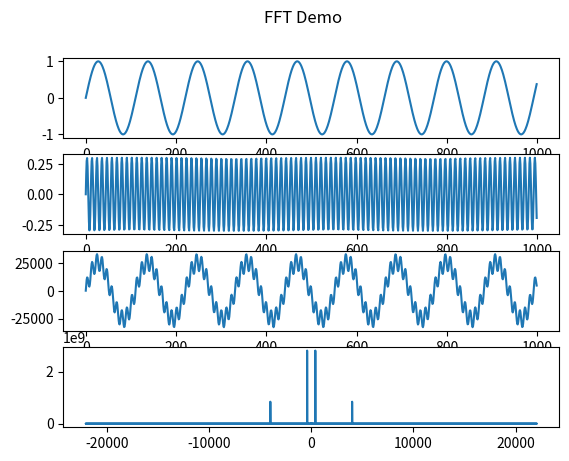

This chart was generated by the following Python code:
import numpy as np
from matplotlib import pyplot as plt
from scipy.fft import fft, fftfreq

SAMPLE_RATE = 44100  # Hertz
DURATION = 5  # Seconds

def generate_sine_wave(freq, sample_rate, duration):
    x = np.linspace(0, duration, sample_rate * duration, endpoint=False)
    frequencies = x * freq
    # 2pi because np.sin takes radians
    y = np.sin((2 * np.pi) * frequencies)
    return x, y



fig, axs = plt.subplots(4)
fig.suptitle('FFT Demo')


nice_x, nice_tone = generate_sine_wave(400, SAMPLE_RATE, DURATION)
noise_x, noise_tone = generate_sine_wave(4000, SAMPLE_RATE, DURATION)
noise_tone = noise_tone * 0.3

mixed_tone = nice_tone + noise_tone

normalized_tone = np.int16((mixed_tone / mixed_tone.max()) * 32767)

axs[0].plot(nice_tone[:1000])
axs[1].plot(noise_tone[:1000])
axs[2].plot(normalized_tone[:1000])


N = SAMPLE_RATE * DURATION

yf = fft(normalized_tone)
xf = fftfreq(N, 1 / SAMPLE_RATE)

axs[3].plot(xf, np.abs(yf))
plt.show()